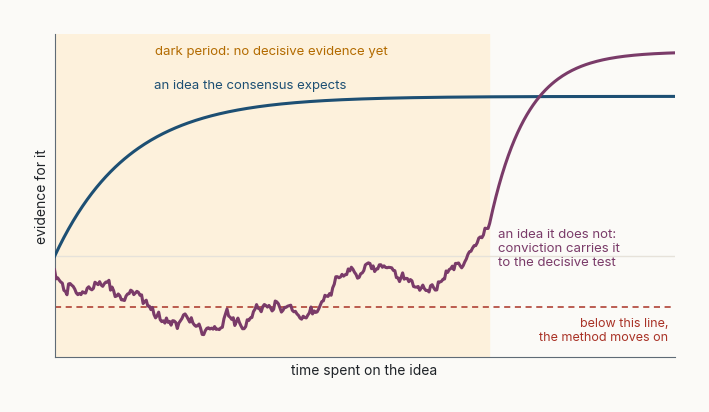

The matplotlib source for this figure: (Note: this script raises an exception after producing the figure.)
"""Figure for "Believing Before the Evidence". Same palette as the other posts.

Figure 1 is a schematic of my own: it shows a shape, not data.
It is written as SVG for the page and as a 400 dpi PNG for the share image.
"""
import numpy as np
import matplotlib
matplotlib.use("Agg")
import matplotlib.pyplot as plt

BG, INK, MUTED, RULE = "#fbfaf7", "#1f2328", "#5f6b76", "#e6e2da"
NAVY, AMBER, WARM, GREEN, RED, PLUM = "#1d4f73", "#f5b041", "#b36b00", "#2e7d5b", "#a93226", "#7a3b69"
NAVY_T, AMBER_T = "#e5eef5", "#fdf1dc"
plt.rcParams.update({
    "font.family": "Inter", "font.size": 10, "text.color": INK,
    "axes.edgecolor": MUTED, "axes.labelcolor": INK, "xtick.color": MUTED, "ytick.color": MUTED,
    "axes.spines.top": False, "axes.spines.right": False, "axes.linewidth": 0.8,
    "figure.facecolor": BG, "axes.facecolor": BG, "savefig.facecolor": BG,
    "savefig.bbox": "tight", "savefig.pad_inches": 0.35, "legend.frameon": False,
    "svg.fonttype": "none",
})


def save(fig, name):
    fig.savefig(f"figures/{name}.svg")
    fig.savefig(f"figures/{name}.png", dpi=400)
    plt.close(fig)


def fig01():
    """The dark period: evidence over time for an ordinary idea and a frame-breaking one."""
    t = np.linspace(0, 10, 400)
    dark_end = 7.0
    ordinary = 0.95 * (1 - np.exp(-t / 1.2))
    walk = np.cumsum(np.random.default_rng(3).normal(0, 0.02, t.size))
    walk = walk - walk[0] - 0.08 - 0.2 * np.sin(np.pi * t / dark_end)
    i_end = np.searchsorted(t, dark_end)
    after = walk[i_end] + 1.05 * (1 - np.exp(-(t - dark_end) / 0.6))
    frontier = np.where(t < dark_end, walk, after)
    fig, ax = plt.subplots(figsize=(8, 4.2))
    ax.axvspan(0, dark_end, color=AMBER_T, zorder=0)
    ax.text(dark_end / 2, 1.2, "dark period: no decisive evidence yet", ha="center", color=WARM, fontsize=9.5)
    ax.axhline(0, color=RULE, lw=1, zorder=1)
    ax.axhline(-0.3, color=RED, lw=1.1, ls=(0, (4, 3)), zorder=2)
    ax.text(9.9, -0.36, "below this line,\nthe method moves on", ha="right", va="top", color=RED, fontsize=9)
    ax.plot(t, ordinary, color=NAVY, lw=2.2, zorder=3)
    ax.text(1.6, 1.0, "an idea the consensus expects", color=NAVY, fontsize=9.5)
    ax.plot(t, frontier, color=PLUM, lw=2.2, zorder=3)
    ax.text(7.15, -0.05, "an idea it does not:\nconviction carries it\nto the decisive test", color=PLUM, fontsize=9.5)
    ax.set_xlim(0, 10); ax.set_ylim(-0.6, 1.32)
    ax.set_xticks([]); ax.set_yticks([])
    ax.set_xlabel("time spent on the idea"); ax.set_ylabel("evidence for it")
    save(fig, "fig01")


if __name__ == "__main__":
    fig01()
